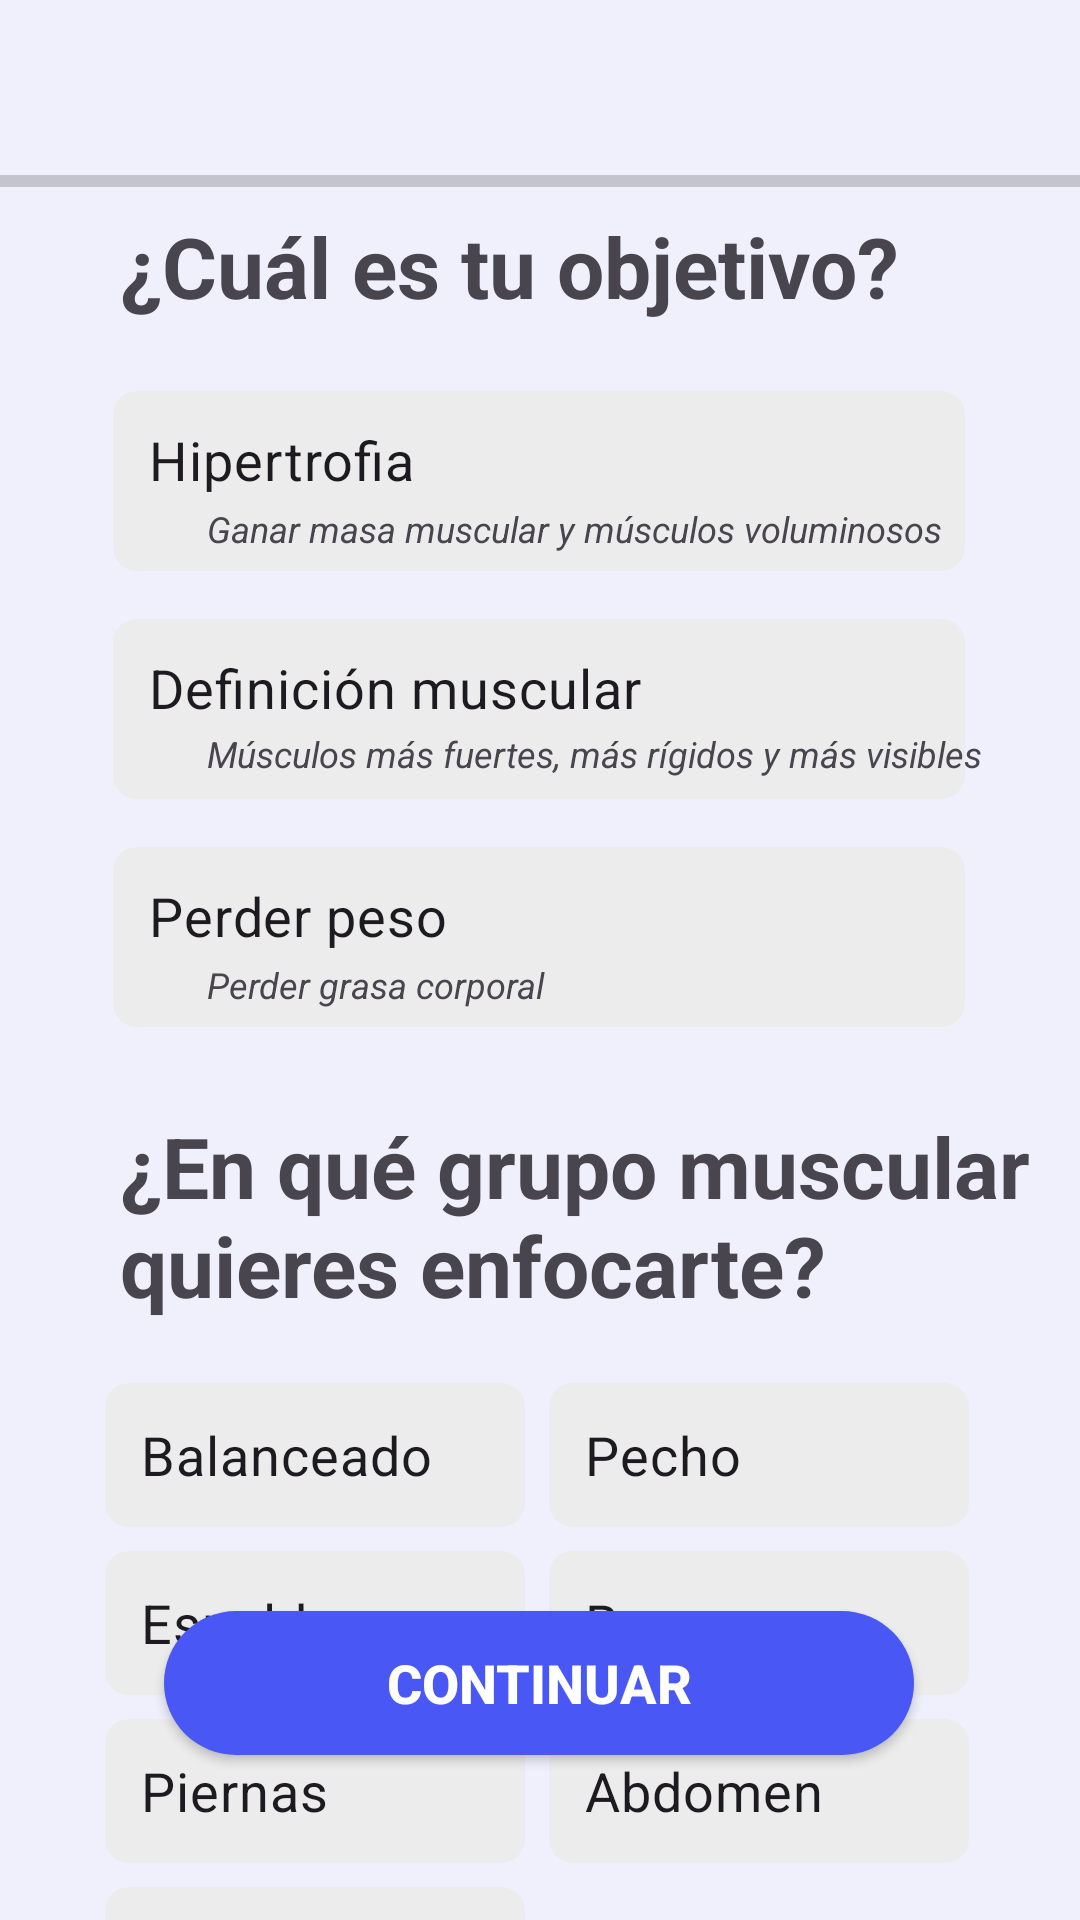

Layout XML and referenced resources for this Android screen:
<!-- AndroidManifest.xml: application theme Theme.FitDev -->
<!-- res/layout/activity_form3.xml -->
<?xml version="1.0" encoding="utf-8"?>
<androidx.constraintlayout.widget.ConstraintLayout xmlns:android="http://schemas.android.com/apk/res/android"
    xmlns:app="http://schemas.android.com/apk/res-auto"
    xmlns:tools="http://schemas.android.com/tools"
    android:id="@+id/main"
    android:layout_width="match_parent"
    android:layout_height="match_parent"
    android:background="#EFF0FC"
    tools:context=".Form3Activity">


    <GridLayout
        android:layout_width="310dp"
        android:layout_height="245dp"
        android:columnCount="2"
        android:padding="6dp"
        android:rowCount="4"
        app:layout_constraintEnd_toEndOf="parent"
        app:layout_constraintStart_toStartOf="parent"
        app:layout_constraintTop_toBottomOf="@+id/textView13">

        <RadioButton
            android:id="@+id/rdbBalanceado"
            android:layout_width="140dp"
            android:layout_height="wrap_content"
            android:layout_margin="4dp"
            android:background="@drawable/bg_radio_button"
            android:button="@null"
            android:paddingHorizontal="12dp"
            android:paddingVertical="8dp"
            android:text="Balanceado"
            android:textSize="18sp" />

        <RadioButton
            android:id="@+id/rdbPecho"
            android:layout_width="140dp"
            android:layout_height="wrap_content"
            android:layout_margin="4dp"
            android:background="@drawable/bg_radio_button"
            android:button="@null"
            android:paddingHorizontal="12dp"
            android:paddingVertical="8dp"
            android:text="Pecho"
            android:textSize="18sp" />

        <RadioButton
            android:id="@+id/rdbEspalda"
            android:layout_width="140dp"
            android:layout_height="wrap_content"
            android:layout_margin="4dp"
            android:background="@drawable/bg_radio_button"
            android:button="@null"
            android:paddingHorizontal="12dp"
            android:paddingVertical="8dp"
            android:text="Espalda"
            android:textSize="18sp" />

        <RadioButton
            android:id="@+id/rdbBrazos"
            android:layout_width="140dp"
            android:layout_height="wrap_content"
            android:layout_margin="4dp"
            android:background="@drawable/bg_radio_button"
            android:button="@null"
            android:paddingHorizontal="12dp"
            android:paddingVertical="8dp"
            android:text="Brazos"
            android:textSize="18sp" />

        <RadioButton
            android:id="@+id/rdbPiernas"
            android:layout_width="140dp"
            android:layout_height="wrap_content"
            android:layout_margin="4dp"
            android:background="@drawable/bg_radio_button"
            android:button="@null"
            android:paddingHorizontal="12dp"
            android:paddingVertical="8dp"
            android:text="Piernas"
            android:textSize="18sp" />

        <RadioButton
            android:id="@+id/rdbAbdomen"
            android:layout_width="140dp"
            android:layout_height="wrap_content"
            android:layout_margin="4dp"
            android:background="@drawable/bg_radio_button"
            android:button="@null"
            android:paddingHorizontal="12dp"
            android:paddingVertical="8dp"
            android:text="Abdomen"
            android:textSize="18sp" />

        <RadioButton
            android:id="@+id/rdbGluteos"
            android:layout_width="140dp"
            android:layout_height="wrap_content"
            android:layout_margin="4dp"
            android:background="@drawable/bg_radio_button"
            android:button="@null"
            android:paddingHorizontal="12dp"
            android:paddingVertical="8dp"
            android:text="Gluteos"
            android:textSize="18sp" />

    </GridLayout>


    <ImageView
        android:id="@+id/imageView3"
        android:layout_width="wrap_content"
        android:layout_height="wrap_content"
        android:layout_marginStart="10dp"
        android:layout_marginTop="10dp"
        android:onClick="volverAtras"
        app:layout_constraintStart_toStartOf="parent"
        app:layout_constraintTop_toTopOf="parent"
        app:srcCompat="@drawable/ic_flecha" />

    <ProgressBar
        android:id="@+id/progressBar3"
        style="?android:attr/progressBarStyleHorizontal"
        android:layout_width="374dp"
        android:layout_height="11dp"
        android:layout_marginTop="55dp"
        app:layout_constraintEnd_toEndOf="parent"
        app:layout_constraintStart_toStartOf="parent"
        app:layout_constraintTop_toTopOf="parent" />

    <TextView
        android:id="@+id/textView9"
        android:layout_width="wrap_content"
        android:layout_height="wrap_content"
        android:layout_marginStart="40dp"
        android:layout_marginTop="70dp"
        android:text="¿Cuál es tu objetivo?"
        android:textSize="28sp"
        android:textStyle="bold"
        app:layout_constraintEnd_toEndOf="parent"
        app:layout_constraintHorizontal_bias="0.0"
        app:layout_constraintStart_toStartOf="parent"
        app:layout_constraintTop_toTopOf="parent" />

    <RadioGroup
        android:id="@+id/radioGroup"
        android:layout_width="300dp"
        android:layout_height="234dp"
        android:layout_marginTop="15dp"
        app:layout_constraintEnd_toEndOf="parent"
        app:layout_constraintHorizontal_bias="0.496"
        app:layout_constraintStart_toStartOf="parent"
        app:layout_constraintTop_toBottomOf="@+id/textView9">

        <RadioButton
            android:id="@+id/rdbHipertrofia"
            android:layout_width="match_parent"
            android:layout_height="60dp"
            android:layout_margin="8dp"
            android:background="@drawable/bg_radio_button"
            android:button="@null"
            android:paddingHorizontal="12dp"
            android:paddingBottom="14dp"
            android:text="Hipertrofia"
            android:textSize="18sp" />

        <RadioButton
            android:id="@+id/rdbDefinicion"
            android:layout_width="match_parent"
            android:layout_height="60dp"
            android:layout_margin="8dp"
            android:background="@drawable/bg_radio_button"
            android:button="@null"
            android:paddingHorizontal="12dp"
            android:paddingBottom="14dp"
            android:text="Definición muscular"
            android:textSize="18sp" />

        <RadioButton
            android:id="@+id/rdbPerderPeso"
            android:layout_width="match_parent"
            android:layout_height="60dp"
            android:layout_margin="8dp"
            android:background="@drawable/bg_radio_button"
            android:button="@null"
            android:paddingHorizontal="12dp"
            android:paddingBottom="14dp"
            android:text="Perder peso"
            android:textSize="18sp" />

    </RadioGroup>

    <androidx.appcompat.widget.AppCompatButton
        android:id="@+id/button4"
        android:layout_width="250dp"
        android:layout_height="wrap_content"
        android:layout_marginBottom="55dp"
        android:background="@drawable/button_background"
        android:onClick="Continuar3"
        android:text="Continuar"
        android:textColor="#fff"
        android:textSize="18sp"
        android:textStyle="bold"
        app:layout_constraintBottom_toBottomOf="parent"
        app:layout_constraintEnd_toEndOf="parent"
        app:layout_constraintHorizontal_bias="0.496"
        app:layout_constraintStart_toStartOf="parent" />

    <TextView
        android:id="@+id/textView10"
        android:layout_width="303dp"
        android:layout_height="20dp"
        android:layout_marginStart="69dp"
        android:layout_marginTop="168dp"
        android:text="Ganar masa muscular y músculos voluminosos"
        android:textSize="12sp"
        android:textStyle="italic"
        app:layout_constraintStart_toStartOf="parent"
        app:layout_constraintTop_toTopOf="parent" />

    <TextView
        android:id="@+id/textView12"
        android:layout_width="303dp"
        android:layout_height="20dp"
        android:layout_marginStart="69dp"
        android:layout_marginTop="243dp"
        android:text="Músculos más fuertes, más rígidos y más visibles"
        android:textSize="12sp"
        android:textStyle="italic"
        app:layout_constraintStart_toStartOf="parent"
        app:layout_constraintTop_toTopOf="parent" />

    <TextView
        android:id="@+id/textView11"
        android:layout_width="303dp"
        android:layout_height="20dp"
        android:layout_marginStart="69dp"
        android:layout_marginTop="320dp"
        android:text="Perder grasa corporal"
        android:textSize="12sp"
        android:textStyle="italic"
        app:layout_constraintStart_toStartOf="parent"
        app:layout_constraintTop_toTopOf="parent" />

    <TextView
        android:id="@+id/textView13"
        android:layout_width="332dp"
        android:layout_height="81dp"
        android:layout_marginStart="40dp"
        android:layout_marginTop="370dp"
        android:text="¿En qué grupo muscular quieres enfocarte?"
        android:textSize="28sp"
        android:textStyle="bold"
        app:layout_constraintEnd_toEndOf="parent"
        app:layout_constraintHorizontal_bias="0.0"
        app:layout_constraintStart_toStartOf="parent"
        app:layout_constraintTop_toTopOf="parent" />
</androidx.constraintlayout.widget.ConstraintLayout>
<!-- resources referenced by this layout -->
<resources>
  <!-- drawable bg_radio_button (drawable) -->
  <?xml version="1.0" encoding="utf-8"?>
  <selector xmlns:android="http://schemas.android.com/apk/res/android">
      <item android:state_checked="true">
          <shape android:shape="rectangle">
              <solid android:color="#264957F4"/>
              <corners android:radius="8dp"/>
              <stroke android:color="#4957F4" android:width="1dp"/>
          </shape>
  
      </item>
      <item android:state_checked="false">
          <shape android:shape="rectangle">
              <solid android:color="#ECECEC"/>
              <corners android:radius="8dp"/>
          </shape>
      </item>
  </selector>
  <!-- drawable button_background (drawable) -->
  <?xml version="1.0" encoding="utf-8"?>
  <selector xmlns:android="http://schemas.android.com/apk/res/android">
  <item>
      <shape>
          <solid android:color="#4957F4" />
          <corners android:radius="50dp" />
      </shape>
  </item>
  </selector>
  <style name="Theme.FitDev" parent="Base.Theme.FitDev" />
  <style name="Base.Theme.FitDev" parent="Theme.Material3.DayNight.NoActionBar">
          
          
      </style>
</resources>
